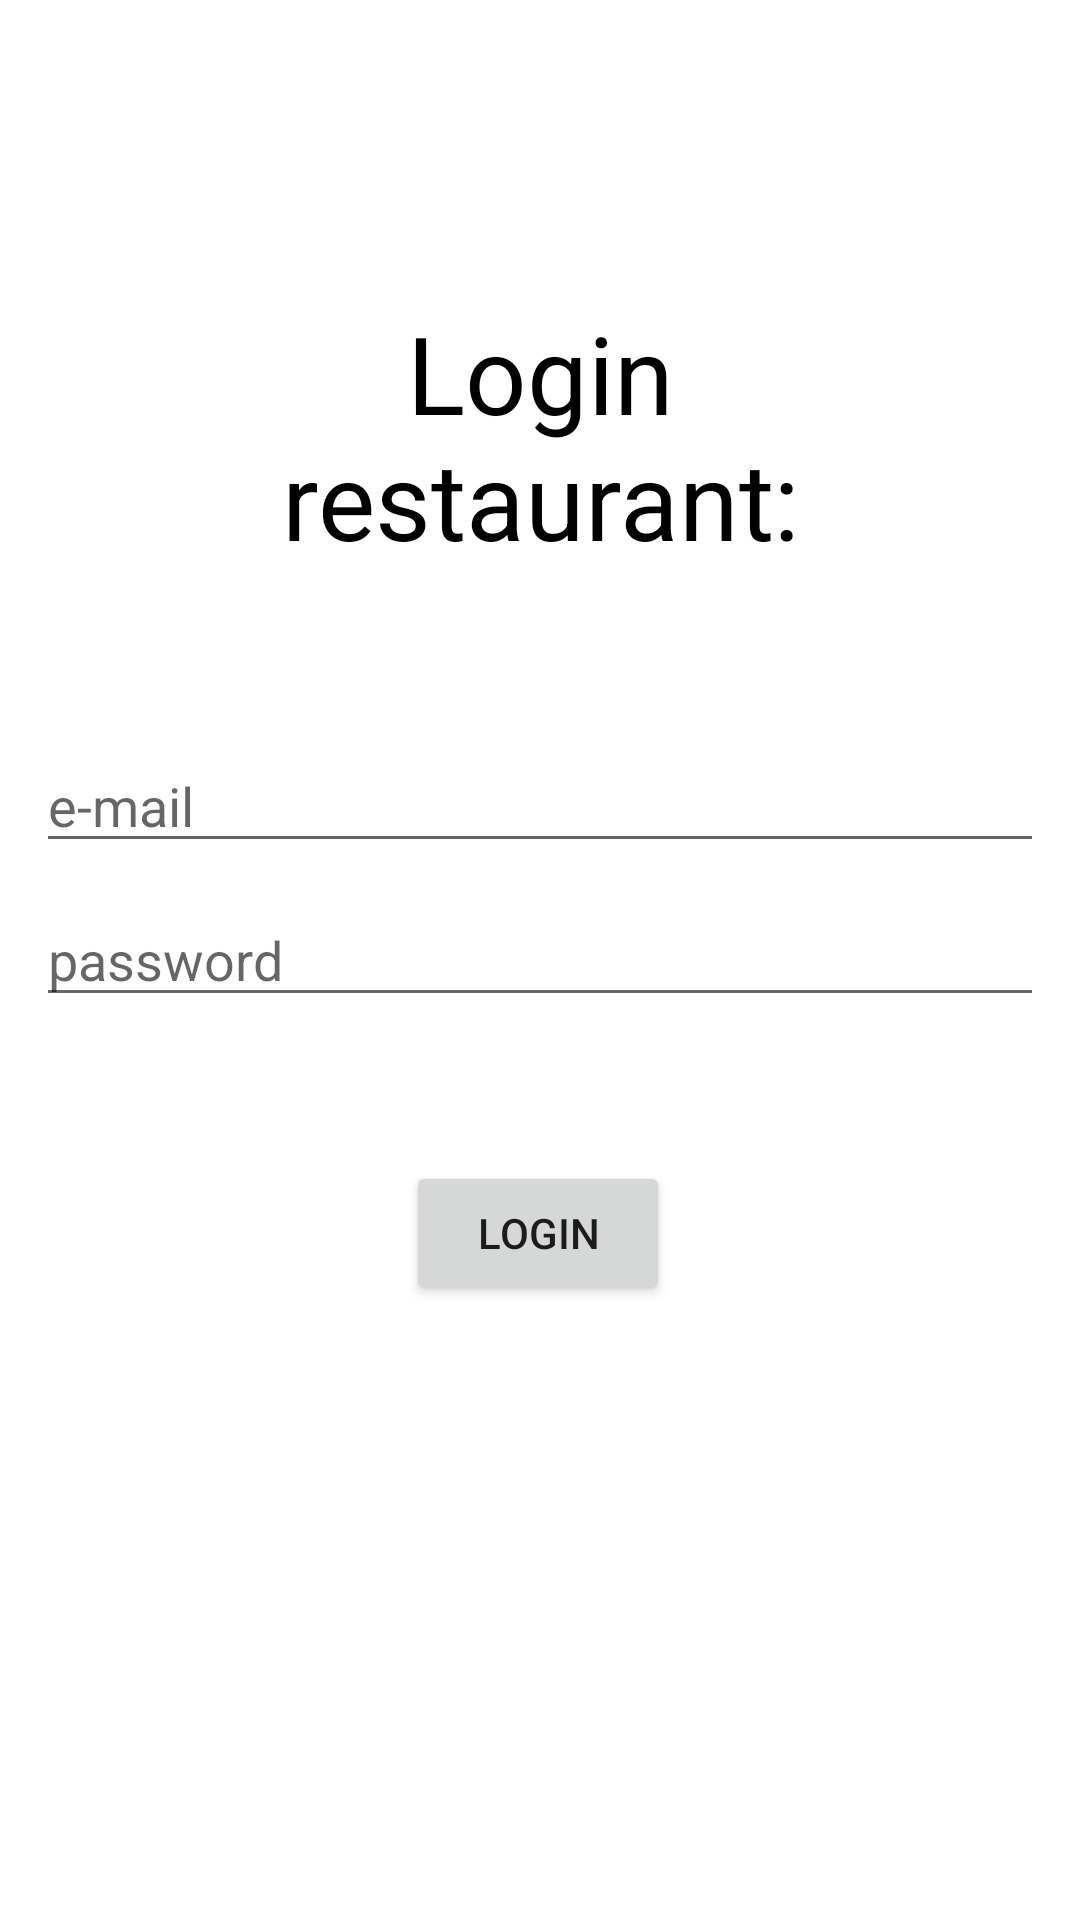

Layout XML and referenced resources for this Android screen:
<!-- AndroidManifest.xml: application theme Theme.OrdMe -->
<!-- res/layout/fragment_login_restaurant.xml -->
<?xml version="1.0" encoding="utf-8"?>
<androidx.constraintlayout.widget.ConstraintLayout xmlns:android="http://schemas.android.com/apk/res/android"
    xmlns:app="http://schemas.android.com/apk/res-auto"
    xmlns:tools="http://schemas.android.com/tools"
    android:layout_width="match_parent"
    android:layout_height="match_parent">

    <TextView
        android:id="@+id/textView"
        android:layout_width="240dp"
        android:layout_height="wrap_content"
        android:layout_marginTop="100dp"
        android:text="Login restaurant:"
        android:textAlignment="center"
        android:textColor="@color/black"
        android:textSize="36sp"
        app:layout_constraintEnd_toEndOf="parent"
        app:layout_constraintStart_toStartOf="parent"
        app:layout_constraintTop_toTopOf="parent" />

    <EditText
        android:id="@+id/editText"
        android:layout_width="match_parent"
        android:layout_height="wrap_content"
        android:layout_marginTop="56dp"
        android:hint="e-mail"
        android:layout_marginStart="12dp"
        android:layout_marginEnd="12dp"
        app:layout_constraintTop_toBottomOf="@+id/textView"
        tools:layout_editor_absoluteX="12dp" />

    <EditText
        android:id="@+id/editText2"
        android:layout_width="match_parent"
        android:layout_height="wrap_content"
        android:layout_marginTop="10dp"
        android:hint="password"
        android:inputType="textPassword"
        android:layout_marginStart="12dp"
        android:layout_marginEnd="12dp"
        app:layout_constraintTop_toBottomOf="@+id/editText"
        tools:layout_editor_absoluteX="0dp" />

    <Button
        android:id="@+id/loginRestaurantButton"
        android:layout_width="wrap_content"
        android:layout_height="wrap_content"
        android:layout_marginTop="48dp"
        android:text="Login"
        app:layout_constraintEnd_toEndOf="parent"
        app:layout_constraintHorizontal_bias="0.498"
        app:layout_constraintStart_toStartOf="parent"
        app:layout_constraintTop_toBottomOf="@+id/editText2"
        tools:ignore="MissingConstraints" />

    <TextView
        android:id="@+id/joinButton"
        android:layout_width="400dp"
        android:layout_height="45dp"
        android:gravity="center"
        android:layout_marginTop="260dp"
        android:text="Do you want to join to our community?"
        android:textSize="18sp"
        app:layout_constraintEnd_toEndOf="parent"
        app:layout_constraintStart_toStartOf="parent"
        app:layout_constraintTop_toBottomOf="@+id/loginRestaurantButton"
        app:layout_constraintVertical_bias="0.0"
        tools:ignore="MissingConstraints" />


</androidx.constraintlayout.widget.ConstraintLayout>
<!-- resources referenced by this layout -->
<resources>
  <color name="black">#FF000000</color>
  <style name="Theme.OrdMe" parent="Theme.MaterialComponents.DayNight.DarkActionBar">
  
          
          <item name="colorPrimary">@color/black</item>
          <item name="colorPrimaryVariant">@color/purple_700</item>
          <item name="colorOnPrimary">@color/white</item>
          
          <item name="colorSecondary">@color/teal_200</item>
          <item name="colorSecondaryVariant">@color/teal_700</item>
          <item name="colorOnSecondary">@color/black</item>
          
          <item name="android:statusBarColor" tools:targetApi="l">?attr/colorPrimaryVariant</item>
  
          
          <item name="windowSplashScreenBackground">@color/white</item>
          <item name="windowSplashScreenAnimationDuration">2000</item>
          <item name="windowSplashScreenIconBackgroundColor">@color/black</item>
          <item name="windowSplashScreenAnimatedIcon">@anim/anim_bounce</item>
          <item name="splashScreenIconSize">@drawable/ic_account</item>
          <item name="android:windowSplashScreenBrandingImage" tools:ignore="NewApi">@drawable/ic_account</item>
  
      </style>
  <color name="purple_700">#FF000000</color>
  <color name="white">#FFFFFFFF</color>
  <color name="teal_200">#FF000000</color>
  <color name="teal_700">#FF000000</color>
</resources>
